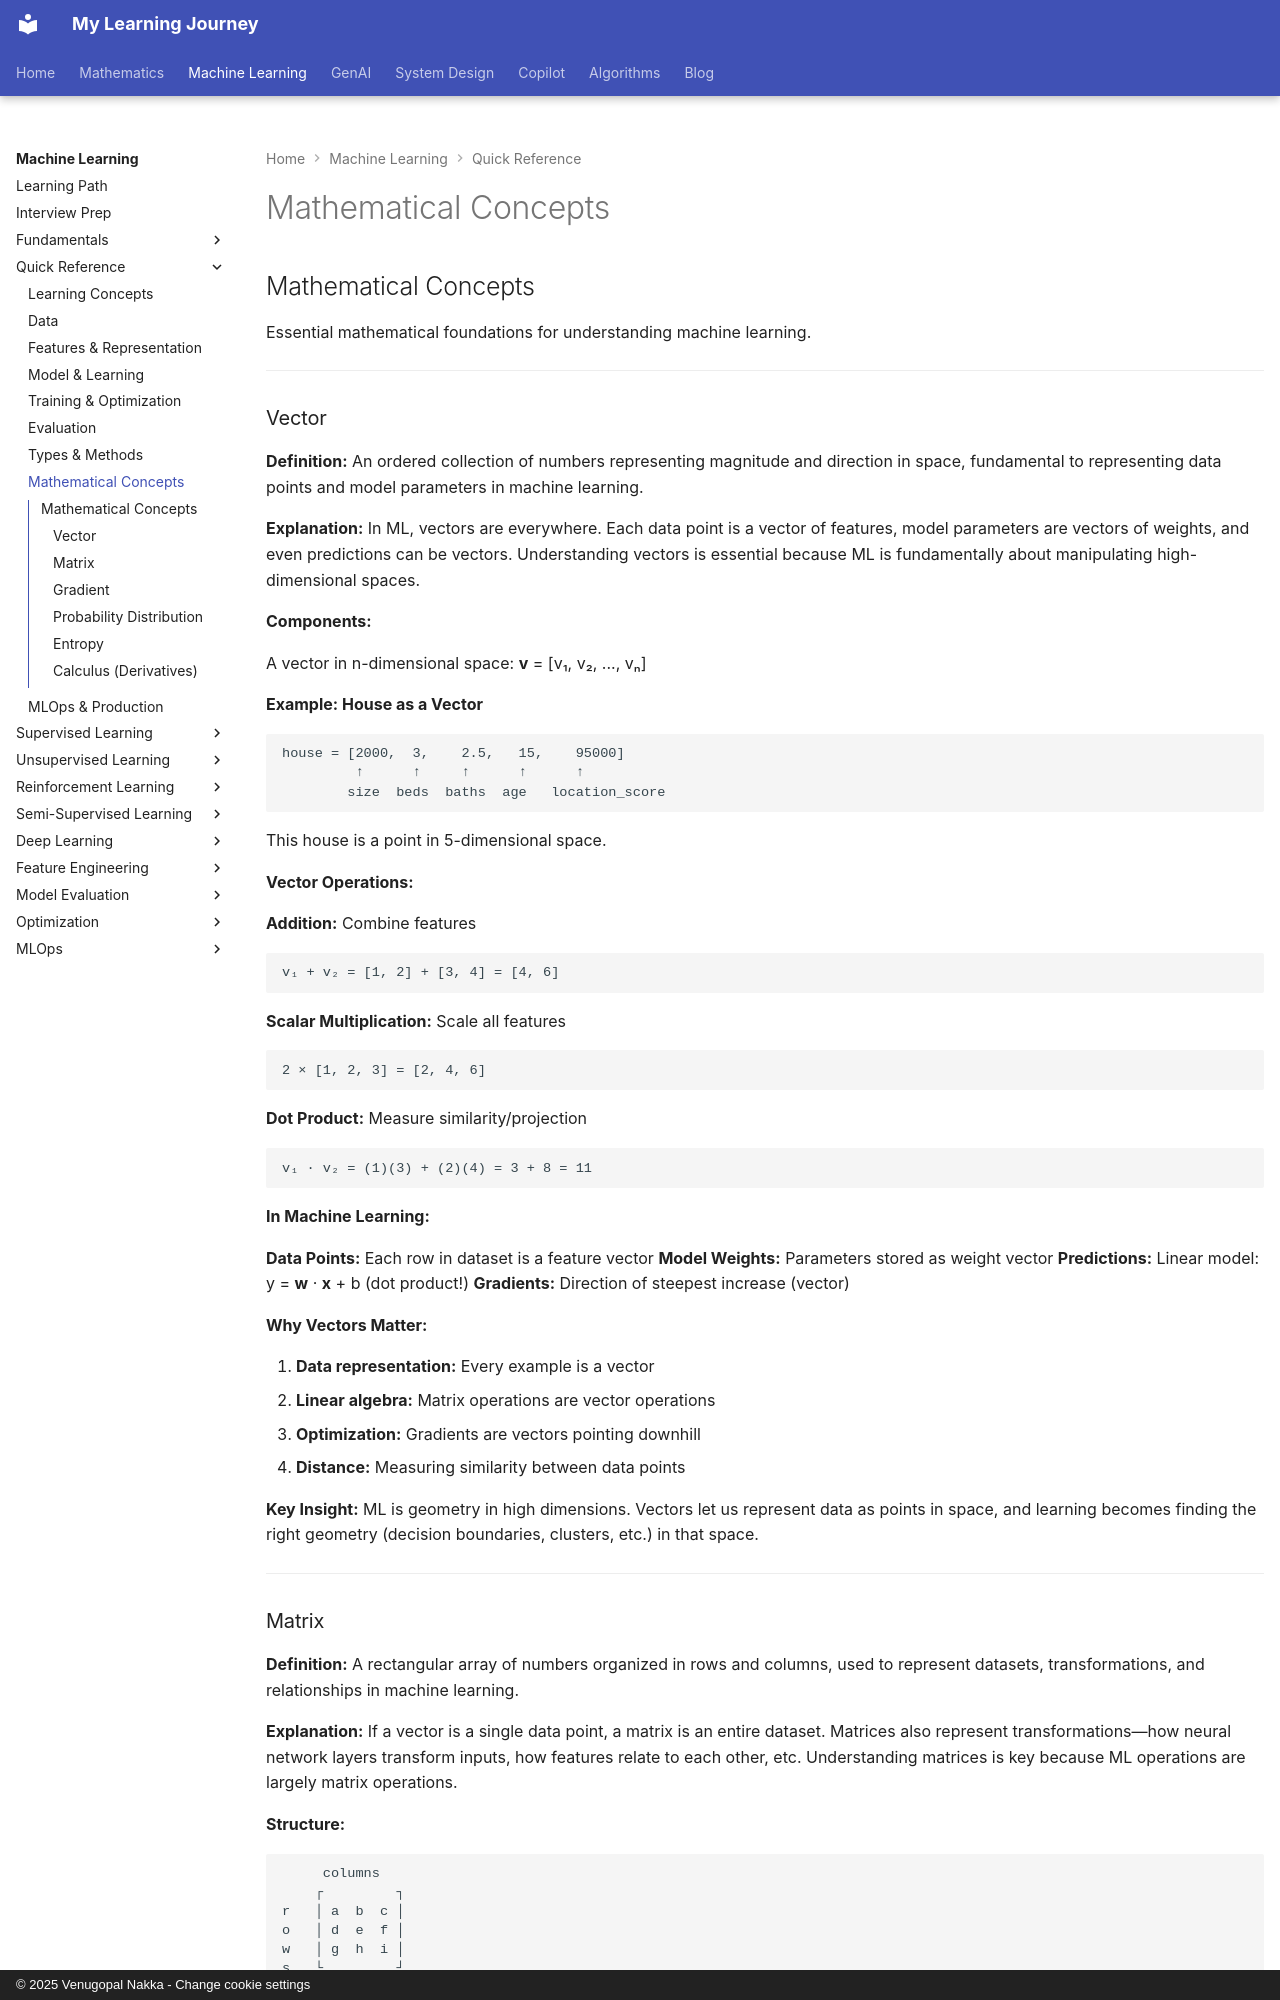

repository: nvgr-GenAI/my-learning · page: ml/quick-reference/mathematical-concepts/index.html · generator: mkdocs · copyright: © 2025 Venugopal Nakka - Change cookie settings

## Mathematical Concepts

Essential mathematical foundations for understanding machine learning.

---

### Vector

**Definition:** An ordered collection of numbers representing magnitude and direction in space, fundamental to representing data points and model parameters in machine learning.

**Explanation:** In ML, vectors are everywhere. Each data point is a vector of features, model parameters are vectors of weights, and even predictions can be vectors. Understanding vectors is essential because ML is fundamentally about manipulating high-dimensional spaces.

**Components:**

A vector in n-dimensional space: **v** = [v₁, v₂, ..., vₙ]

**Example: House as a Vector**

```
house = [2000,  3,    2.5,   15,    95000]
         ↑      ↑     ↑      ↑      ↑
        size  beds  baths  age   location_score
```

This house is a point in 5-dimensional space.

**Vector Operations:**

**Addition:** Combine features
```
v₁ + v₂ = [1, 2] + [3, 4] = [4, 6]
```

**Scalar Multiplication:** Scale all features
```
2 × [1, 2, 3] = [2, 4, 6]
```

**Dot Product:** Measure similarity/projection
```
v₁ · v₂ = (1)(3) + (2)(4) = 3 + 8 = 11
```

**In Machine Learning:**

**Data Points:** Each row in dataset is a feature vector
**Model Weights:** Parameters stored as weight vector
**Predictions:** Linear model: y = **w** · **x** + b (dot product!)
**Gradients:** Direction of steepest increase (vector)

**Why Vectors Matter:**

1. **Data representation:** Every example is a vector
2. **Linear algebra:** Matrix operations are vector operations
3. **Optimization:** Gradients are vectors pointing downhill
4. **Distance:** Measuring similarity between data points

**Key Insight:** ML is geometry in high dimensions. Vectors let us represent data as points in space, and learning becomes finding the right geometry (decision boundaries, clusters, etc.) in that space.

---
